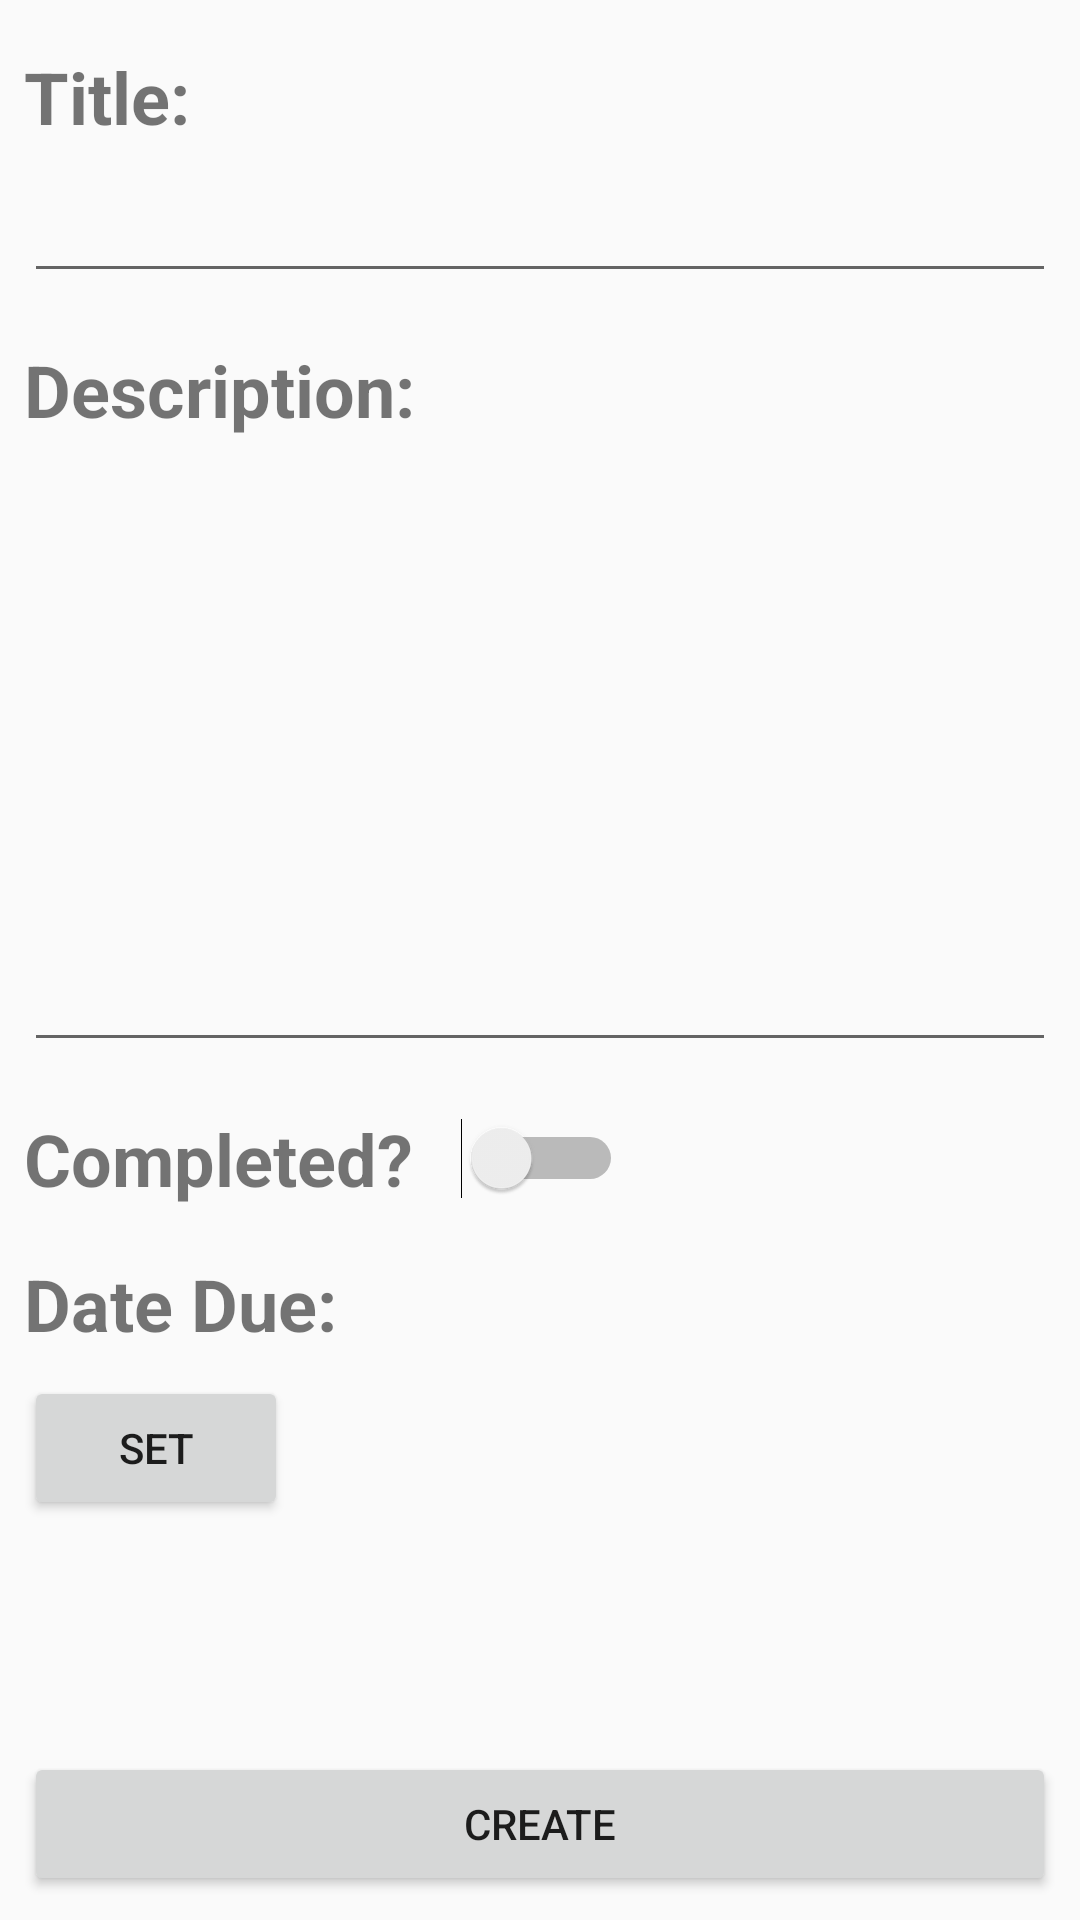

Reconstruct the res/layout file that produces this screen, plus the resources it refers to.
<!-- AndroidManifest.xml: application theme AppTheme -->
<!-- res/layout/activity_new_item.xml -->
<?xml version="1.0" encoding="utf-8"?>
<androidx.constraintlayout.widget.ConstraintLayout xmlns:android="http://schemas.android.com/apk/res/android"
    xmlns:app="http://schemas.android.com/apk/res-auto"
    xmlns:tools="http://schemas.android.com/tools"
    android:layout_width="match_parent"
    android:layout_height="match_parent"
    tools:context=".NewItemActivity">

    <TextView
        android:id="@+id/txtItemDescription"
        android:layout_width="wrap_content"
        android:layout_height="wrap_content"
        android:layout_marginStart="8dp"
        android:layout_marginLeft="8dp"
        android:layout_marginTop="16dp"
        android:text="@string/itemDescription"
        android:textSize="24sp"
        android:textStyle="bold"
        app:layout_constraintStart_toStartOf="parent"
        app:layout_constraintTop_toBottomOf="@+id/addItemTitle" />

    <TextView
        android:id="@+id/txtItemStatusEdit"
        android:layout_width="wrap_content"
        android:layout_height="wrap_content"
        android:layout_marginStart="8dp"
        android:layout_marginLeft="8dp"
        android:layout_marginTop="16dp"
        android:text="@string/itemStatus"
        android:textSize="24sp"
        android:textStyle="bold"
        app:layout_constraintStart_toStartOf="parent"
        app:layout_constraintTop_toBottomOf="@+id/addItemDescription" />

    <TextView
        android:id="@+id/txtItemDueDate"
        android:layout_width="wrap_content"
        android:layout_height="wrap_content"
        android:layout_marginStart="8dp"
        android:layout_marginLeft="8dp"
        android:layout_marginTop="16dp"
        android:text="@string/itemDueDate"
        android:textSize="24sp"
        android:textStyle="bold"
        app:layout_constraintStart_toStartOf="parent"
        app:layout_constraintTop_toBottomOf="@+id/txtItemStatusEdit" />

    <Button
        android:id="@+id/btnCreateItem"
        android:layout_width="0dp"
        android:layout_height="wrap_content"
        android:layout_marginStart="8dp"
        android:layout_marginLeft="8dp"
        android:layout_marginEnd="8dp"
        android:layout_marginRight="8dp"
        android:layout_marginBottom="8dp"
        android:text="@string/btnCreateText"
        app:layout_constraintBottom_toBottomOf="parent"
        app:layout_constraintEnd_toEndOf="parent"
        app:layout_constraintStart_toStartOf="parent" />

    <TextView
        android:id="@+id/txtItemTitle"
        android:layout_width="wrap_content"
        android:layout_height="wrap_content"
        android:layout_marginStart="8dp"
        android:layout_marginLeft="8dp"
        android:layout_marginTop="16dp"
        android:text="@string/itemTitle"
        android:textSize="24sp"
        android:textStyle="bold"
        app:layout_constraintStart_toStartOf="parent"
        app:layout_constraintTop_toTopOf="parent" />

    <EditText
        android:id="@+id/addItemTitle"
        android:layout_width="0dp"
        android:layout_height="wrap_content"
        android:layout_marginStart="8dp"
        android:layout_marginLeft="8dp"
        android:layout_marginTop="8dp"
        android:layout_marginEnd="8dp"
        android:layout_marginRight="8dp"
        android:ems="10"
        android:inputType="textPersonName"
        app:layout_constraintEnd_toEndOf="parent"
        app:layout_constraintStart_toStartOf="parent"
        app:layout_constraintTop_toBottomOf="@+id/txtItemTitle" />

    <EditText
        android:id="@+id/addItemDescription"
        android:layout_width="0dp"
        android:layout_height="200dp"
        android:layout_marginStart="8dp"
        android:layout_marginLeft="8dp"
        android:layout_marginTop="8dp"
        android:layout_marginEnd="8dp"
        android:layout_marginRight="8dp"
        android:ems="10"
        android:gravity="start|top"
        android:inputType="textMultiLine"
        app:layout_constraintEnd_toEndOf="parent"
        app:layout_constraintStart_toStartOf="parent"
        app:layout_constraintTop_toBottomOf="@+id/txtItemDescription" />

    <Switch
        android:id="@+id/addItemStatus"
        android:layout_width="wrap_content"
        android:layout_height="wrap_content"
        android:layout_marginStart="16dp"
        android:layout_marginLeft="16dp"
        android:layout_marginTop="16dp"
        android:textSize="24sp"
        app:layout_constraintStart_toEndOf="@+id/txtItemStatusEdit"
        app:layout_constraintTop_toBottomOf="@+id/addItemDescription" />

    <Button
        android:id="@+id/btnSetDate"
        android:layout_width="wrap_content"
        android:layout_height="wrap_content"
        android:layout_marginStart="8dp"
        android:layout_marginLeft="8dp"
        android:layout_marginTop="8dp"
        android:text="@string/txtSetDate"
        app:layout_constraintStart_toStartOf="parent"
        app:layout_constraintTop_toBottomOf="@+id/txtItemDueDate" />

    <TextView
        android:id="@+id/txtDueDate"
        android:layout_width="wrap_content"
        android:layout_height="wrap_content"
        android:layout_marginStart="16dp"
        android:layout_marginLeft="16dp"
        android:textSize="24sp"
        app:layout_constraintBottom_toBottomOf="@+id/txtItemDueDate"
        app:layout_constraintStart_toEndOf="@+id/txtItemDueDate" />

</androidx.constraintlayout.widget.ConstraintLayout>
<!-- resources referenced by this layout -->
<resources>
  <string name="btnCreateText">Create</string>
  <string name="itemDescription">Description:</string>
  <string name="itemDueDate">Date Due:</string>
  <string name="itemStatus">Completed? </string>
  <string name="itemTitle">Title:</string>
  <string name="txtSetDate">Set</string>
  <style name="AppTheme" parent="Theme.AppCompat.Light.DarkActionBar">
          
          <item name="colorPrimary">@color/colorPrimary</item>
          <item name="colorPrimaryDark">@color/colorPrimaryDark</item>
          <item name="colorAccent">@color/colorAccent</item>
      </style>
  <!-- not gathered from this repository: default colours our renderer supplied (Android Studio template values) -->
  <color name="colorPrimary">#FF6200EE</color>
  <color name="colorPrimaryDark">#FF3700B3</color>
  <color name="colorAccent">#FF03DAC5</color>
</resources>
